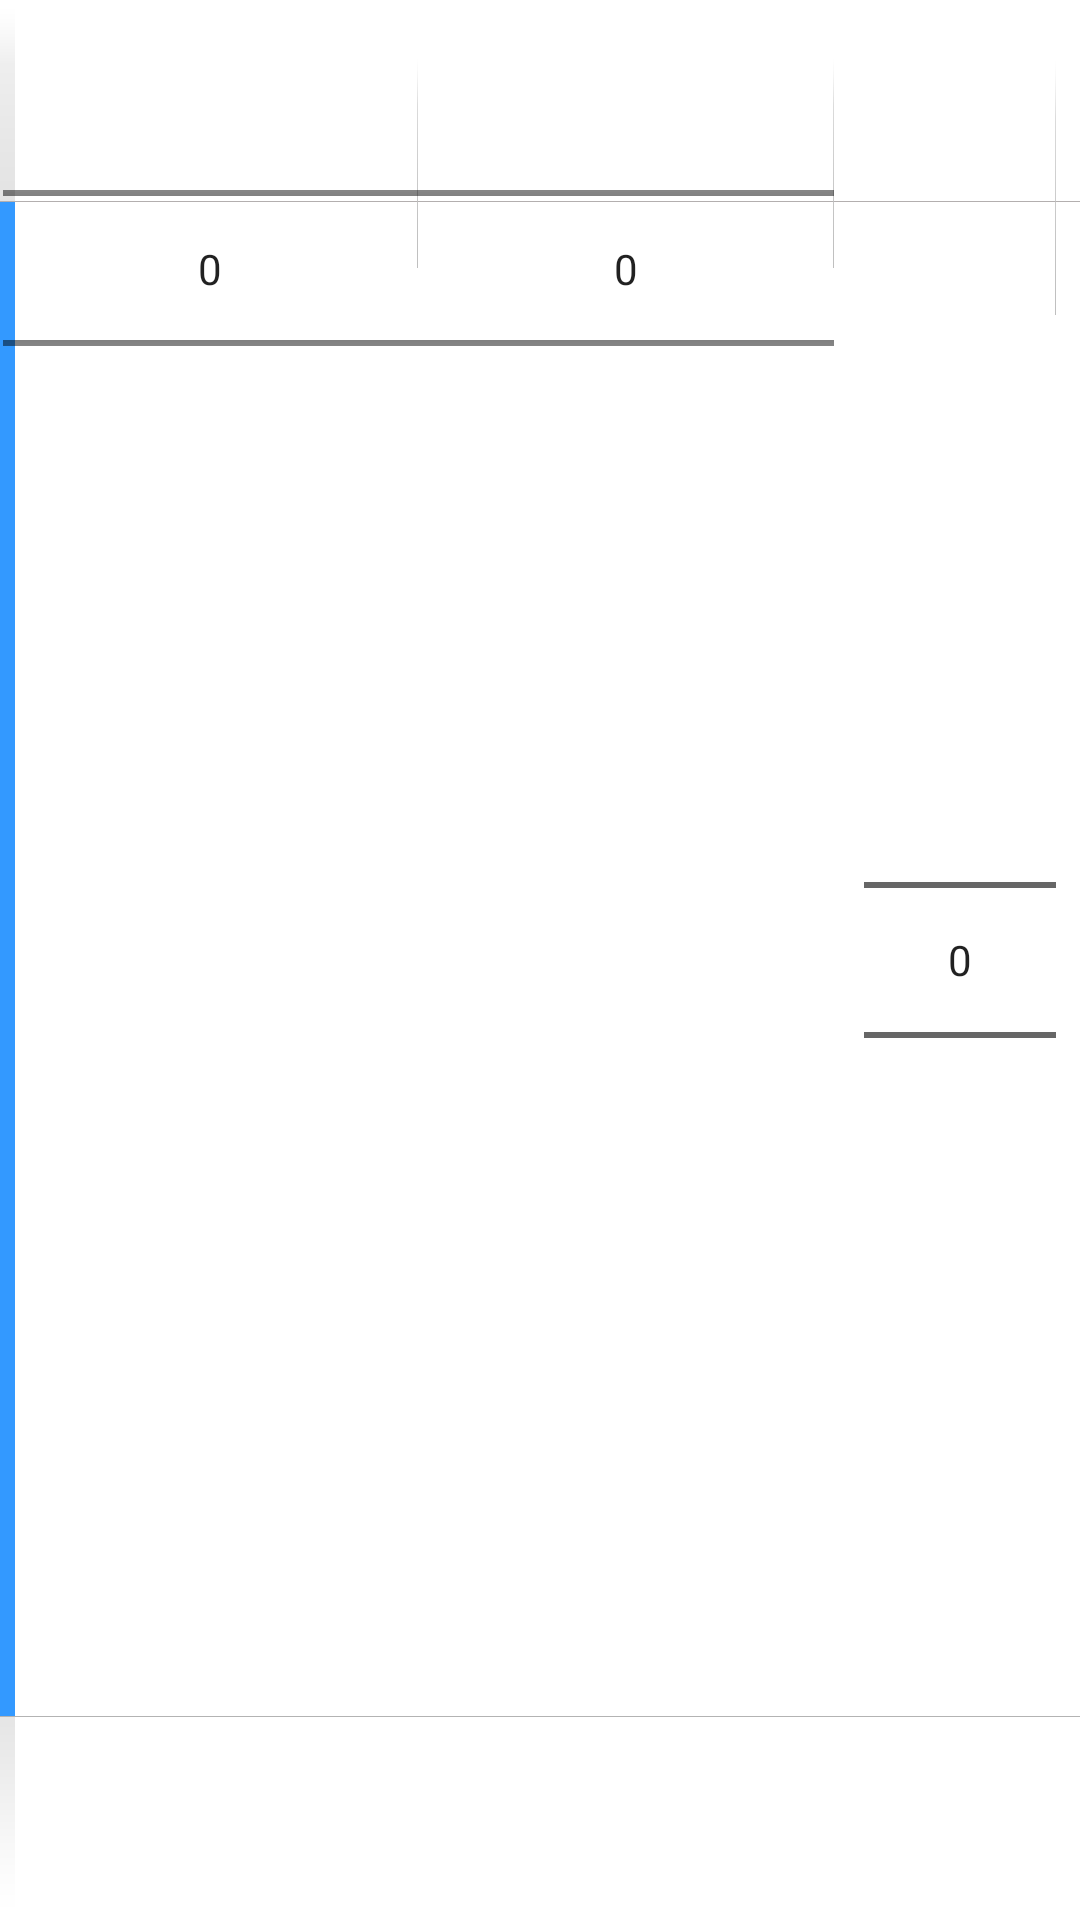

Produce the Android XML layout that renders to this screen, including the resource entries it uses.
<!-- AndroidManifest.xml: fallback theme Theme.MaterialComponents.DayNight.NoActionBar -->
<!-- res/layout/nt_time_picker_holo.xml -->
<?xml version="1.0" encoding="utf-8"?>


<LinearLayout xmlns:android="http://schemas.android.com/apk/res/android"
    android:id="@*android:id/timePickerLayout"
    android:orientation="horizontal"
    android:layout_gravity="center_horizontal"
    android:layout_width="match_parent"
    android:layout_height="wrap_content"
    android:background="@drawable/nt_numberpicker_bg"
    android:layout_marginLeft="1dp"
    android:layout_marginRight="1dp" >

    <LinearLayout android:orientation="horizontal"
        android:layout_width="0dp"
        android:layout_height="179dp"
        android:layout_weight="1"
        android:paddingStart="1dip"
        android:paddingEnd="1dip"
        android:layoutDirection="ltr">
        
        <NumberPicker
            android:id="@*android:id/hour"
            android:layout_width="0dp"
            android:layout_height="match_parent"
            android:layout_weight="1"
            android:layout_marginTop="16dip"
            android:layout_marginBottom="16dip"
            android:focusable="true"
            android:focusableInTouchMode="true"
            android:background="@drawable/nt_numberpicker_vlinebg"
            />

        
        <TextView
            android:id="@*android:id/divider"
            android:layout_width="wrap_content"
            android:layout_height="match_parent"
            android:layout_marginStart="6dip"
            android:layout_marginEnd="6dip"
            android:layout_gravity="center_vertical"
            android:importantForAccessibility="no"
            android:visibility="gone"
            />

        
        <NumberPicker
            android:id="@*android:id/minute"
            android:layout_width="0dp"
            android:layout_height="match_parent"
            android:layout_weight="1"
            android:layout_marginTop="16dip"
            android:layout_marginBottom="16dip"
            android:layout_marginEnd="1dip"
            android:focusable="true"
            android:focusableInTouchMode="true"
            android:background="@drawable/nt_numberpicker_vlinebg"
            />
    </LinearLayout>
    
    <NumberPicker
        android:id="@*android:id/amPm"
        android:layout_width="wrap_content"
        android:layout_height="match_parent"
        android:layout_marginTop="16dip"
        android:layout_marginBottom="16dip"
        android:layout_marginStart="8dip"
        android:layout_marginEnd="8dip"
        android:focusable="true"
        android:focusableInTouchMode="true"
        android:background="@drawable/nt_numberpicker_vlinebg"
        />

</LinearLayout>
<!-- resources referenced by this layout -->
<resources>

</resources>
